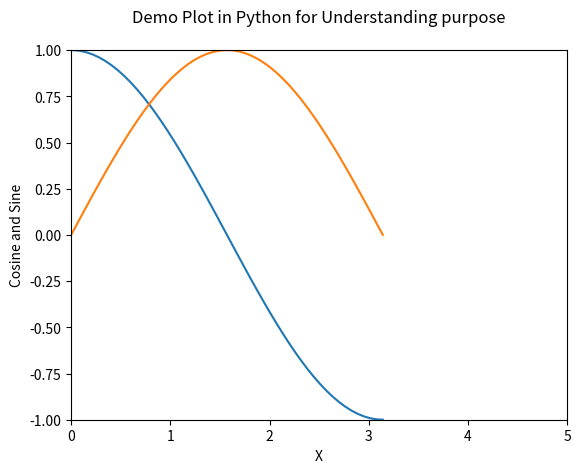

This chart was generated by the following Python code:
import matplotlib.pyplot as plt
import numpy as np

X= np.linspace(-np.pi,np.pi,100,endpoint=True)
C,S = np.cos(X), np.sin(X)
plt.plot(X,C,X,S)
#plt.plot([1,2,3],[5,6,9])
plt.xlabel("X")
plt.ylabel("Cosine and Sine")
plt.title("Demo Plot in Python for Understanding purpose\n")
plt.axis([0,5,-1,1])
plt.show()